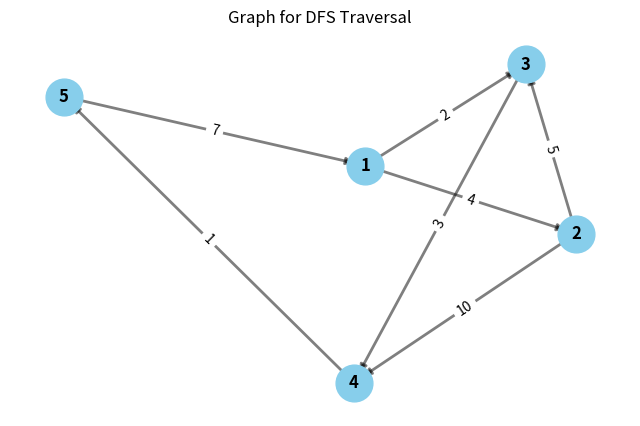
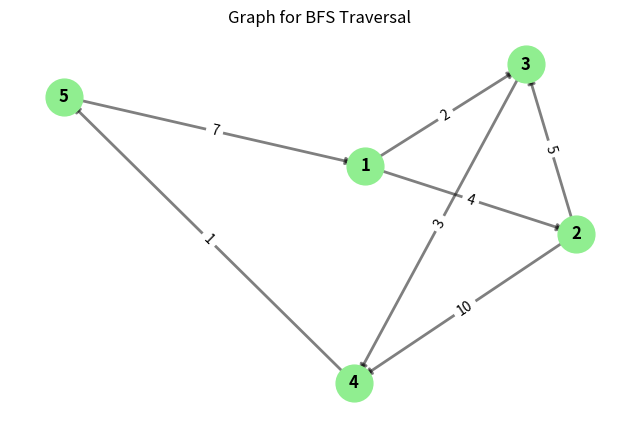

Recreate these plots in Python, in order.
from collections import defaultdict, deque
import matplotlib.pyplot as plt
import networkx as nx

class Graph:
    def __init__(self):
        self.graph = defaultdict(list)
    
    def add_edge(self, u, v, weight=1):
        self.graph[u].append((v, weight))

    def dfs(self, start):
        visited = set()
        stack = [start]
        result = []
        
        while stack:
            node = stack.pop()
            if node not in visited:
                visited.add(node)
                result.append(node)
                for neighbor, _ in reversed(self.graph[node]):
                    if neighbor not in visited:
                        stack.append(neighbor)
        return result

    def bfs(self, start):
        visited = set()
        queue = deque([start])
        result = []
        
        while queue:
            node = queue.popleft()
            if node not in visited:
                visited.add(node)
                result.append(node)
                for neighbor, _ in self.graph[node]:
                    if neighbor not in visited:
                        queue.append(neighbor)
        return result

# Separate Graphs for DFS and BFS
g_dfs = Graph()
g_bfs = Graph()

# Add edges to both graphs
edges = [
    (1, 2, 4), (1, 3, 2), (2, 3, 5), (2, 4, 10),
    (3, 4, 3), (4, 5, 1), (5, 1, 7)
]

for u, v, w in edges:
    g_dfs.add_edge(u, v, w)
    g_bfs.add_edge(u, v, w)

# Testing Traversal Schemes
start_node = 1
print("DFS Traversal:", g_dfs.dfs(start_node))
print("BFS Traversal:", g_bfs.bfs(start_node))

# Visualization for DFS
G_dfs = nx.DiGraph()
for u, v, w in edges:
    G_dfs.add_edge(u, v, weight=w)

# Draw the DFS graph
pos_dfs = nx.spring_layout(G_dfs, seed=42)
plt.figure(figsize=(8, 5))
nx.draw_networkx_nodes(G_dfs, pos_dfs, node_color='skyblue', node_size=700)
nx.draw_networkx_edges(G_dfs, pos_dfs, width=2, alpha=0.5, edge_color='black')
nx.draw_networkx_labels(G_dfs, pos_dfs, font_size=12, font_color='black', font_weight='bold')
edge_labels_dfs = nx.get_edge_attributes(G_dfs, 'weight')
nx.draw_networkx_edge_labels(G_dfs, pos_dfs, edge_labels=edge_labels_dfs)
plt.title("Graph for DFS Traversal")
plt.axis('off')
plt.show()

# Visualization for BFS
G_bfs = nx.DiGraph()
for u, v, w in edges:
    G_bfs.add_edge(u, v, weight=w)

# Draw the BFS graph
pos_bfs = nx.spring_layout(G_bfs, seed=42)
plt.figure(figsize=(8, 5))
nx.draw_networkx_nodes(G_bfs, pos_bfs, node_color='lightgreen', node_size=700)
nx.draw_networkx_edges(G_bfs, pos_bfs, width=2, alpha=0.5, edge_color='black')
nx.draw_networkx_labels(G_bfs, pos_bfs, font_size=12, font_color='black', font_weight='bold')
edge_labels_bfs = nx.get_edge_attributes(G_bfs, 'weight')
nx.draw_networkx_edge_labels(G_bfs, pos_bfs, edge_labels=edge_labels_bfs)
plt.title("Graph for BFS Traversal")
plt.axis('off')
plt.show()
